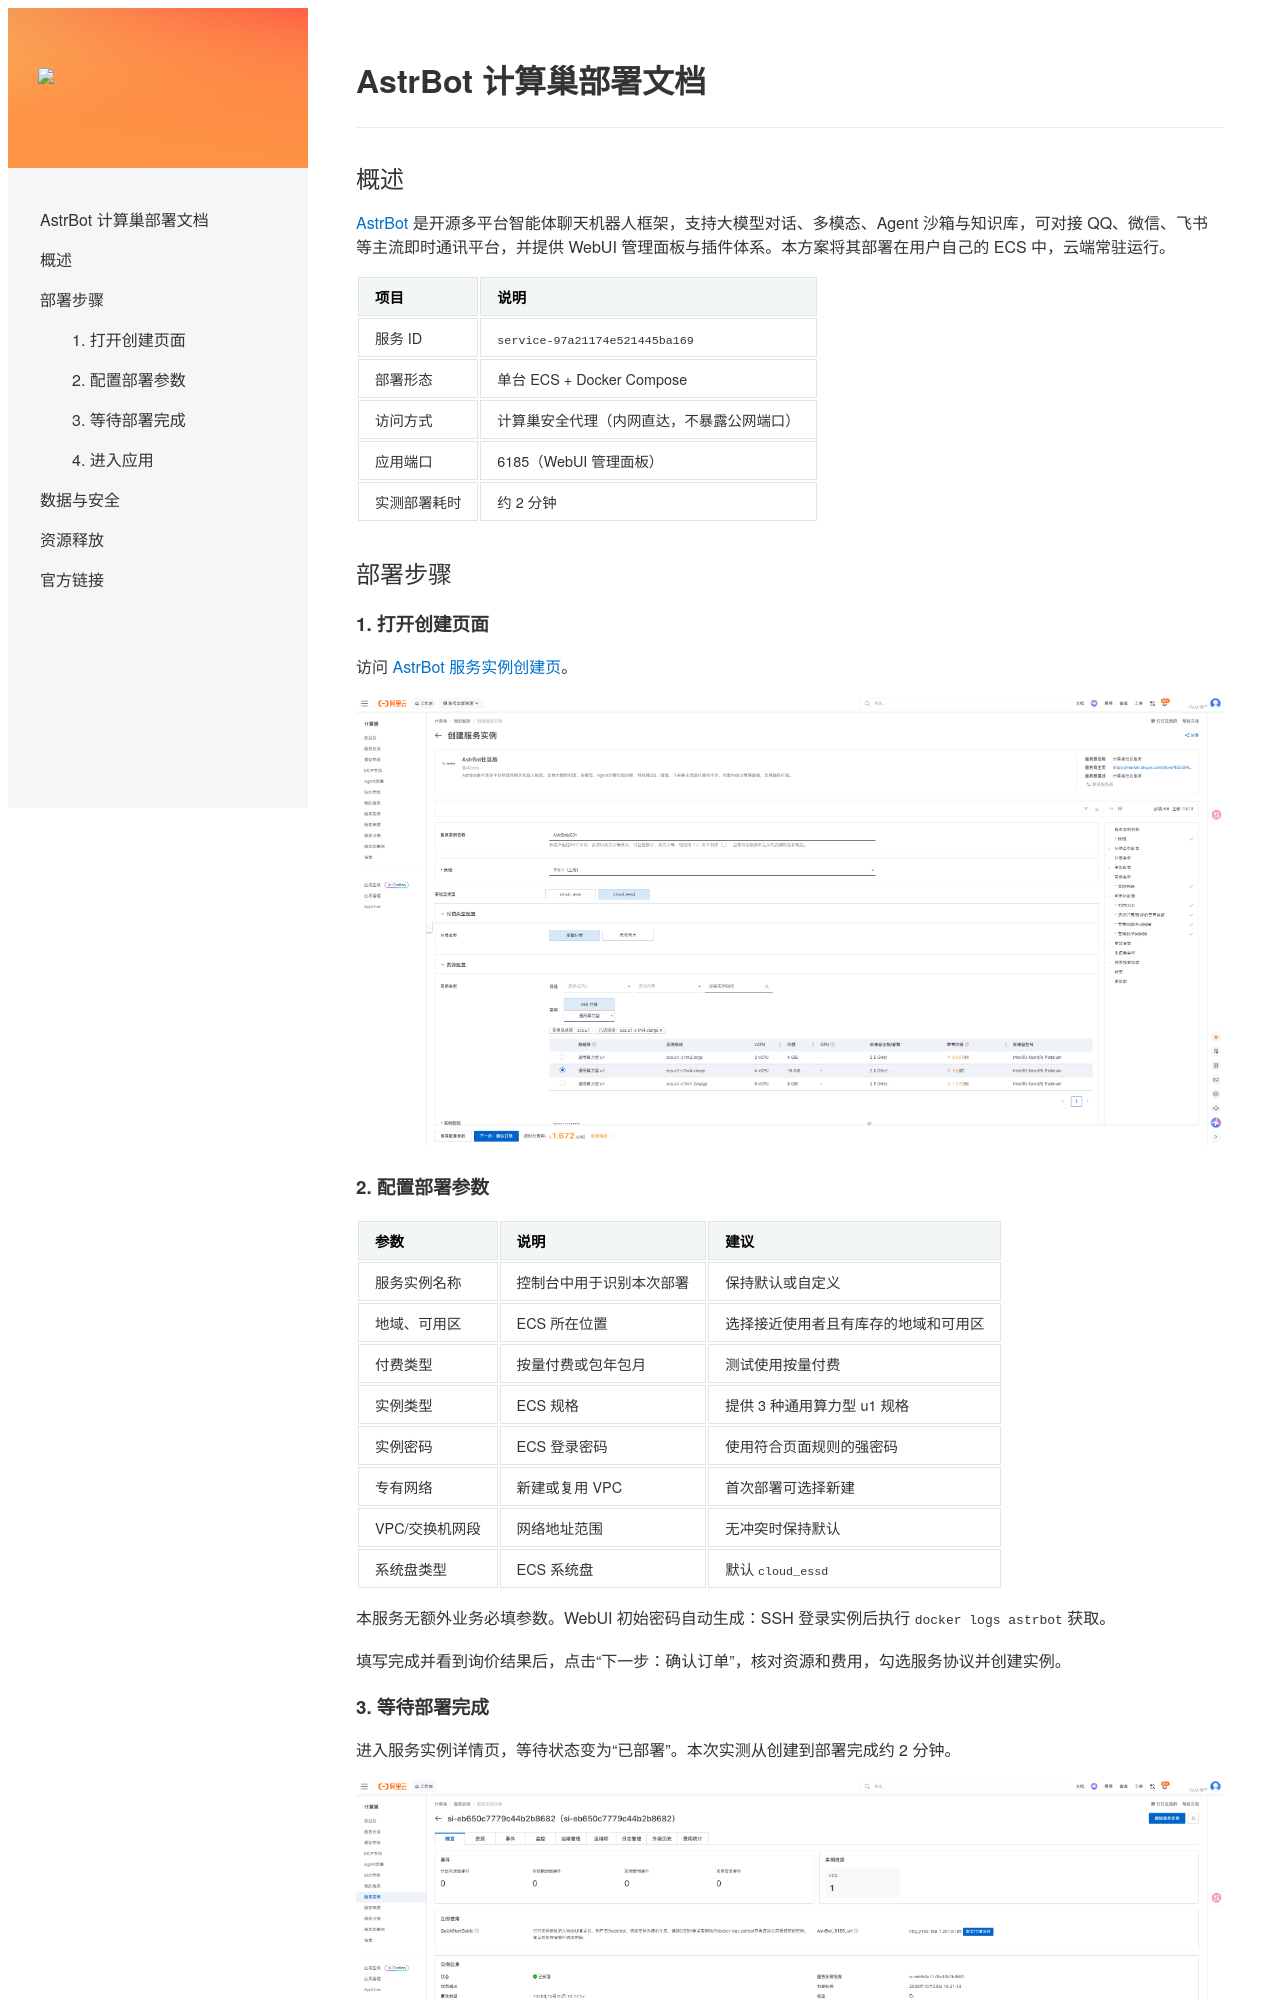

repository: aliyun-computenest/quickstart-astrbot · page: deployment-doc/index.html · generator: mkdocs

# AstrBot 计算巢部署文档

## 概述

[AstrBot](https://github.com/AstrBotDevs/AstrBot) 是开源多平台智能体聊天机器人框架，支持大模型对话、多模态、Agent 沙箱与知识库，可对接 QQ、微信、飞书等主流即时通讯平台，并提供 WebUI 管理面板与插件体系。本方案将其部署在用户自己的 ECS 中，云端常驻运行。

| 项目 | 说明 |
| --- | --- |
| 服务 ID | `service-97a21174e521445ba169` |
| 部署形态 | 单台 ECS + Docker Compose |
| 访问方式 | 计算巢安全代理（内网直达，不暴露公网端口） |
| 应用端口 | 6185（WebUI 管理面板） |
| 实测部署耗时 | 约 2 分钟 |

## 部署步骤

### 1. 打开创建页面

访问 [AstrBot 服务实例创建页](https://computenest.console.aliyun.com/service/instance/create/cn-hangzhou?type=user&ServiceId=service-97a21174e521445ba169)。

![创建服务实例](images/create-instance.png)
